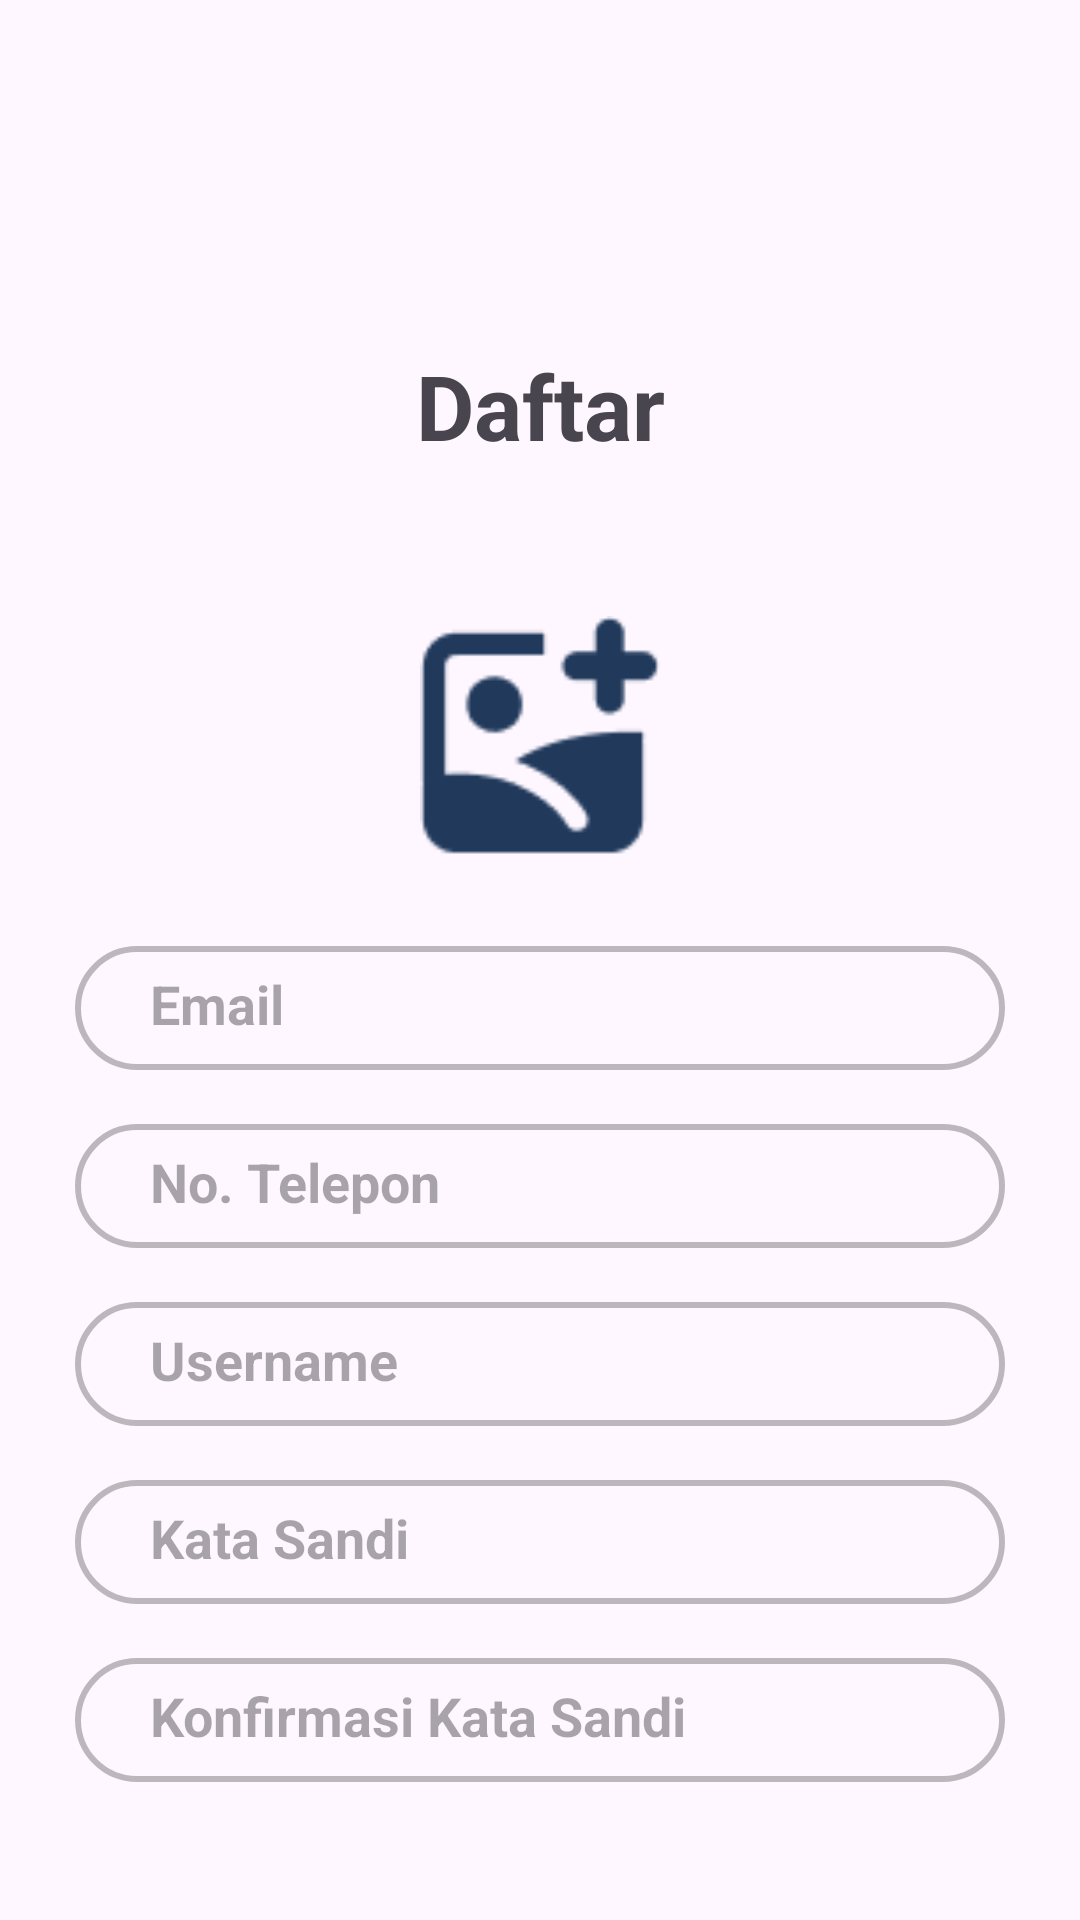

Produce the Android XML layout that renders to this screen, including the resource entries it uses.
<!-- AndroidManifest.xml: application theme Theme.JustiFY -->
<!-- res/layout/activity_register.xml -->
<?xml version="1.0" encoding="utf-8"?>
<LinearLayout
    xmlns:android="http://schemas.android.com/apk/res/android"
    xmlns:app="http://schemas.android.com/apk/res-auto"
    xmlns:tools="http://schemas.android.com/tools"
    android:layout_width="match_parent"
    android:layout_height="match_parent"
    tools:context=".RegisterActivity"
    android:background="@drawable/loginbg"
    android:padding="25dp">

    <EditText
        android:id="@+id/editTextTextPassword"
        android:layout_width="wrap_content"
        android:layout_height="wrap_content"
        android:layout_weight="1"
        android:ems="10"
        android:inputType="textPassword" />

    <LinearLayout
        android:layout_width="match_parent"
        android:layout_height="wrap_content"
        android:orientation="vertical"
        tools:ignore="MissingConstraints">

        <TextView
            android:layout_width="match_parent"
            android:layout_height="wrap_content"
            android:text="Daftar"
            android:textStyle="bold"
            android:textSize="30dp"
            android:layout_marginTop="90dp"
            android:gravity="center"/>


        <ImageView
            android:id="@+id/usergambar"
            android:layout_width="80dp"
            android:layout_height="80dp"
            android:src="@drawable/add_gambar"
            android:layout_gravity="center"
            android:layout_marginTop="50dp"/>


        <EditText
            android:id="@+id/register_email"
            android:layout_width="match_parent"
            android:layout_height="wrap_content"
            android:layout_marginTop="30dp"
            android:background="@drawable/rectangle1"
            android:hint="Email"
            android:inputType="textEmailAddress"
            android:paddingLeft="25dp"
            android:textColor="@color/black"
            android:textStyle="bold"/>

        <EditText
            android:id="@+id/register_telepon"
            android:layout_width="match_parent"
            android:layout_height="wrap_content"
            android:layout_marginTop="18dp"
            android:background="@drawable/rectangle1"
            android:hint="No. Telepon"
            android:paddingLeft="25dp"
            android:textColor="@color/black"
            android:textStyle="bold"/>

        <EditText
            android:id="@+id/register_username"
            android:layout_width="match_parent"
            android:layout_height="wrap_content"
            android:layout_marginTop="18dp"
            android:background="@drawable/rectangle1"
            android:hint="Username"
            android:paddingLeft="25dp"
            android:textColor="@color/black"
            android:textStyle="bold"/>

        <EditText
            android:id="@+id/register_katasandi"
            android:layout_width="match_parent"
            android:layout_height="wrap_content"
            android:background="@drawable/rectangle1"
            android:layout_marginTop="18dp"
            android:hint="Kata Sandi"
            android:paddingLeft="25dp"
            android:ems="10"
            android:textStyle="bold"
            android:textColor="@color/black"
            android:inputType="textPassword" />

        <EditText
            android:id="@+id/register_konfirmasi"
            android:layout_width="match_parent"
            android:layout_height="wrap_content"
            android:layout_marginTop="18dp"
            android:background="@drawable/rectangle1"
            android:hint="Konfirmasi Kata Sandi"
            android:paddingLeft="25dp"
            android:ems="10"
            android:textColor="@color/black"
            android:textStyle="bold"
            android:inputType="textPassword"/>

        <Button
            android:id="@+id/register_button"
            android:layout_width="120dp"
            android:layout_height="wrap_content"
            android:layout_gravity="center"
            android:layout_marginTop="30dp"
            android:text="Daftar"
            tools:layout_editor_absoluteX="183dp"
            tools:layout_editor_absoluteY="791dp" />

        <LinearLayout
            android:layout_width="wrap_content"
            android:layout_height="wrap_content"
            android:orientation="horizontal"
            android:layout_gravity="center">

            <TextView
                android:id="@+id/register_akun"
                android:layout_width="wrap_content"
                android:layout_height="wrap_content"
                android:text="Sudah Memiliki Akun?"
                android:textSize="20dp"
                android:layout_marginTop="25dp"
                android:textColor="@color/white"/>

        </LinearLayout>

        <LinearLayout
            android:layout_width="wrap_content"
            android:layout_height="wrap_content"
            android:orientation="horizontal"
            android:layout_gravity="center">

            <TextView
                android:id="@+id/register_masuk"
                android:layout_width="wrap_content"
                android:layout_height="wrap_content"
                android:text="Masuk"
                android:textSize="20dp"
                android:layout_marginTop="10dp"
                android:textStyle="bold"
                android:textColor="@color/blue"/>
        </LinearLayout>
    </LinearLayout>
</LinearLayout>
<!-- resources referenced by this layout -->
<resources>
  <color name="black">#FF000000</color>
  <color name="blue">#223A5C</color>
  <color name="white">#FFFFFFFF</color>
  <!-- drawable add_gambar: png bitmap (drawable, 1615 bytes) -->
  <!-- drawable rectangle1 (drawable) -->
  <?xml version="1.0" encoding="utf-8"?>
      <shape xmlns:android="http://schemas.android.com/apk/res/android"
          android:id="@+id/listview_background_shape">
          <stroke android:width="2dp"
              android:color="@color/bayangan" />
          <padding android:left="2dp"
              android:top="7dp"
              android:right="2dp"
              android:bottom="10dp" />
          <corners android:radius="30dp" />
      </shape>
  <style name="Theme.JustiFY" parent="Base.Theme.JustiFY" />
  <color name="bayangan">#42000000</color>
  <style name="Base.Theme.JustiFY" parent="Theme.Material3.DayNight.NoActionBar">
          
          <item name="colorPrimary">@color/blue</item>
      </style>
</resources>
